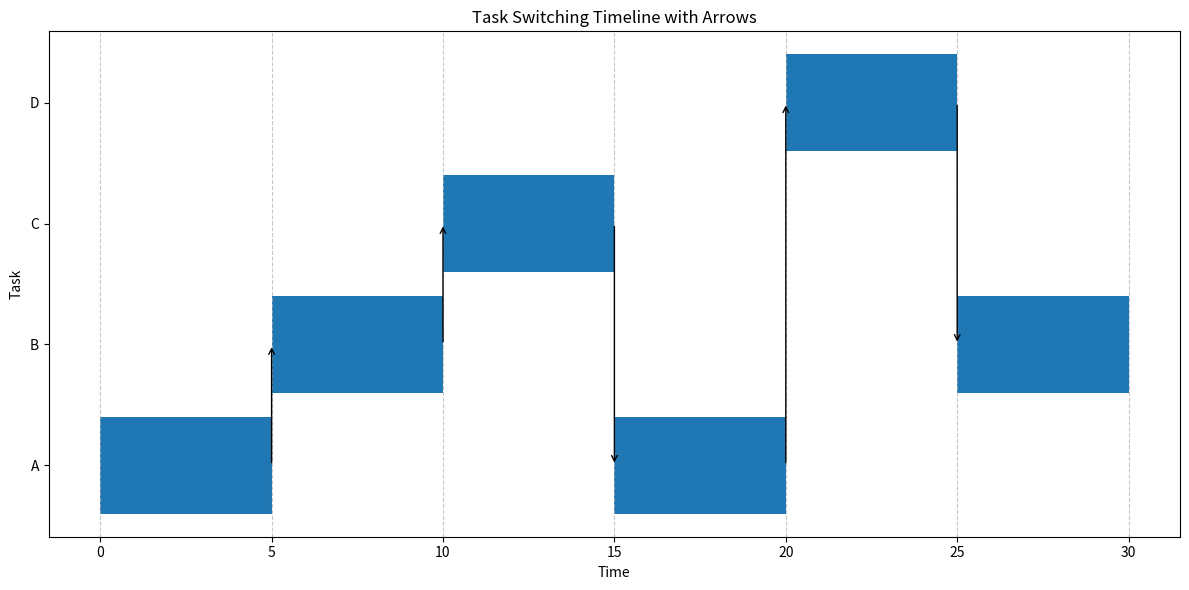

The script that saved this image:
import matplotlib.pyplot as plt

# Example data: (start_time, end_time, task)
data = [
    (0, 5, "A"),
    (5, 10, "B"),
    (10, 15, "C"),
    (15, 20, "A"),
    (20, 25, "D"),
    (25, 30, "B"),
]

# Map tasks to y-axis levels
tasks = sorted(set(task for _, _, task in data))
task_map = {task: i for i, task in enumerate(tasks)}

# Create plot data
times = [(start, end - start) for start, end, _ in data]
y_values = [task_map[task] for _, _, task in data]

# Plot
fig, ax = plt.subplots(figsize=(12, 6))

# Draw horizontal bars for each task interval
for (start, duration), y in zip(times, y_values):
    ax.broken_barh([(start, duration)], (y - 0.4, 0.8), facecolors="tab:blue")

# Add arrows for task switches
for i in range(1, len(data)):
    prev_end = data[i - 1][1]
    prev_task = data[i - 1][2]
    current_start = data[i][0]
    current_task = data[i][2]
    y_start = task_map[prev_task]
    y_end = task_map[current_task]

    # Draw arrow
    ax.annotate(
        "",  # No text
        xy=(current_start, y_end),  # Arrowhead at the new task
        xytext=(prev_end, y_start),  # Arrow tail at the previous task
        arrowprops=dict(arrowstyle="->", color="black"),
    )

# Format plot
ax.set_yticks(range(len(tasks)))
ax.set_yticklabels(tasks)
ax.set_xlabel("Time")
ax.set_ylabel("Task")
ax.set_title("Task Switching Timeline with Arrows")
ax.grid(axis="x", linestyle="--", alpha=0.7)

plt.tight_layout()
plt.show()
